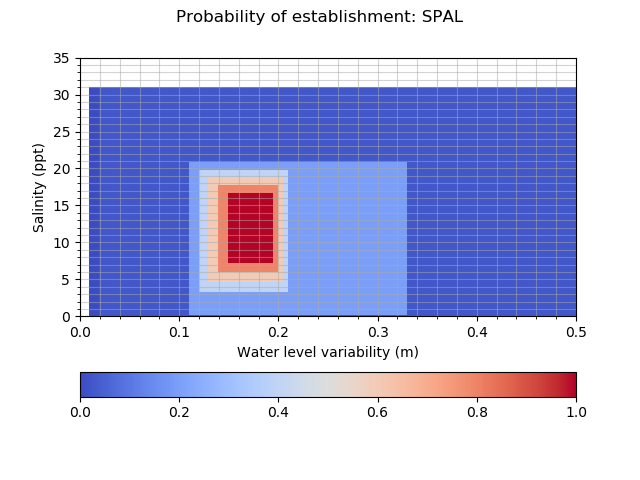

Source data for this figure (header and first rows):
establishment_SPAL, 0.010, 0.020, 0.110, 0.120, 0.130, 0.140, 0.150, 0.152, 0.154, 0.156, 0.158, 0.160, 0.166, 0.172, 0.178, 0.184, 0.190, 0.195, 0.200, 0.205, 0.210, 0.330, 0.500
0.0000, 0.0010, 0.0250, 0.0250, 0.0250, 0.0250, 0.0250, 0.0250, 0.0250, 0.0250, 0.0250, 0.0250, 0.0250, 0.0250, 0.0250, 0.0250, 0.0250, 0.0250, 0.0250, 0.0250, 0.0250, 0.0250, 0.0250, 0.0010
0.2100, 0.0010, 0.0250, 0.2000, 0.2000, 0.2000, 0.2000, 0.2000, 0.2000, 0.2000, 0.2000, 0.2000, 0.2000, 0.2000, 0.2000, 0.2000, 0.2000, 0.2000, 0.2000, 0.2000, 0.2000, 0.2000, 0.0250, 0.0010
3.37, 0.0010, 0.0250, 0.2000, 0.4000, 0.4000, 0.4000, 0.4000, 0.4000, 0.4000, 0.4000, 0.4000, 0.4000, 0.4000, 0.4000, 0.4000, 0.4000, 0.4000, 0.4000, 0.4000, 0.4000, 0.2000, 0.0250, 0.0010
4.69, 0.0010, 0.0250, 0.2000, 0.4000, 0.6000, 0.6000, 0.6000, 0.6000, 0.6000, 0.6000, 0.6000, 0.6000, 0.6000, 0.6000, 0.6000, 0.6000, 0.6000, 0.6000, 0.6000, 0.4000, 0.2000, 0.0250, 0.0010
6.01, 0.0010, 0.0250, 0.2000, 0.4000, 0.6000, 0.8000, 0.8000, 0.8000, 0.8000, 0.8000, 0.8000, 0.8000, 0.8000, 0.8000, 0.8000, 0.8000, 0.8000, 0.8000, 0.6000, 0.4000, 0.2000, 0.0250, 0.0010
7.33, 0.0010, 0.0250, 0.2000, 0.4000, 0.6000, 0.8000, 1, 1, 1, 1, 1, 1, 1, 1, 1, 1, 1, 0.8000, 0.6000, 0.4000, 0.2000, 0.0250, 0.0010
8.65, 0.0010, 0.0250, 0.2000, 0.4000, 0.6000, 0.8000, 1, 1, 1, 1, 1, 1, 1, 1, 1, 1, 1, 0.8000, 0.6000, 0.4000, 0.2000, 0.0250, 0.0010
9.52, 0.0010, 0.0250, 0.2000, 0.4000, 0.6000, 0.8000, 1, 1, 1, 1, 1, 1, 1, 1, 1, 1, 1, 0.8000, 0.6000, 0.4000, 0.2000, 0.0250, 0.0010
10.39, 0.0010, 0.0250, 0.2000, 0.4000, 0.6000, 0.8000, 1, 1, 1, 1, 1, 1, 1, 1, 1, 1, 1, 0.8000, 0.6000, 0.4000, 0.2000, 0.0250, 0.0010
11.26, 0.0010, 0.0250, 0.2000, 0.4000, 0.6000, 0.8000, 1, 1, 1, 1, 1, 1, 1, 1, 1, 1, 1, 0.8000, 0.6000, 0.4000, 0.2000, 0.0250, 0.0010
12.13, 0.0010, 0.0250, 0.2000, 0.4000, 0.6000, 0.8000, 1, 1, 1, 1, 1, 1, 1, 1, 1, 1, 1, 0.8000, 0.6000, 0.4000, 0.2000, 0.0250, 0.0010
13, 0.0010, 0.0250, 0.2000, 0.4000, 0.6000, 0.8000, 1, 1, 1, 1, 1, 1, 1, 1, 1, 1, 1, 0.8000, 0.6000, 0.4000, 0.2000, 0.0250, 0.0010
13.76, 0.0010, 0.0250, 0.2000, 0.4000, 0.6000, 0.8000, 1, 1, 1, 1, 1, 1, 1, 1, 1, 1, 1, 0.8000, 0.6000, 0.4000, 0.2000, 0.0250, 0.0010
14.52, 0.0010, 0.0250, 0.2000, 0.4000, 0.6000, 0.8000, 1, 1, 1, 1, 1, 1, 1, 1, 1, 1, 1, 0.8000, 0.6000, 0.4000, 0.2000, 0.0250, 0.0010
15.28, 0.0010, 0.0250, 0.2000, 0.4000, 0.6000, 0.8000, 1, 1, 1, 1, 1, 1, 1, 1, 1, 1, 1, 0.8000, 0.6000, 0.4000, 0.2000, 0.0250, 0.0010
16.04, 0.0010, 0.0250, 0.2000, 0.4000, 0.6000, 0.8000, 1, 1, 1, 1, 1, 1, 1, 1, 1, 1, 1, 0.8000, 0.6000, 0.4000, 0.2000, 0.0250, 0.0010
16.8, 0.0010, 0.0250, 0.2000, 0.4000, 0.6000, 0.8000, 0.8000, 0.8000, 0.8000, 0.8000, 0.8000, 0.8000, 0.8000, 0.8000, 0.8000, 0.8000, 0.8000, 0.8000, 0.6000, 0.4000, 0.2000, 0.0250, 0.0010
17.84, 0.0010, 0.0250, 0.2000, 0.4000, 0.6000, 0.6000, 0.6000, 0.6000, 0.6000, 0.6000, 0.6000, 0.6000, 0.6000, 0.6000, 0.6000, 0.6000, 0.6000, 0.6000, 0.6000, 0.4000, 0.2000, 0.0250, 0.0010
18.88, 0.0010, 0.0250, 0.2000, 0.4000, 0.4000, 0.4000, 0.4000, 0.4000, 0.4000, 0.4000, 0.4000, 0.4000, 0.4000, 0.4000, 0.4000, 0.4000, 0.4000, 0.4000, 0.4000, 0.4000, 0.2000, 0.0250, 0.0010
19.92, 0.0010, 0.0250, 0.2000, 0.2000, 0.2000, 0.2000, 0.2000, 0.2000, 0.2000, 0.2000, 0.2000, 0.2000, 0.2000, 0.2000, 0.2000, 0.2000, 0.2000, 0.2000, 0.2000, 0.2000, 0.2000, 0.0250, 0.0010
20.96, 0.0010, 0.0250, 0.0250, 0.0250, 0.0250, 0.0250, 0.0250, 0.0250, 0.0250, 0.0250, 0.0250, 0.0250, 0.0250, 0.0250, 0.0250, 0.0250, 0.0250, 0.0250, 0.0250, 0.0250, 0.0250, 0.0250, 0.0010
30.89, 0.0000, 0.0000, 0.0000, 0.0000, 0.0000, 0.0000, 0.0000, 0.0000, 0.0000, 0.0000, 0.0000, 0.0000, 0.0000, 0.0000, 0.0000, 0.0000, 0.0000, 0.0000, 0.0000, 0.0000, 0.0000, 0.0000, 0.0000
30.89, 0.0000, 0.0000, 0.0000, 0.0000, 0.0000, 0.0000, 0.0000, 0.0000, 0.0000, 0.0000, 0.0000, 0.0000, 0.0000, 0.0000, 0.0000, 0.0000, 0.0000, 0.0000, 0.0000, 0.0000, 0.0000, 0.0000, 0.0000
